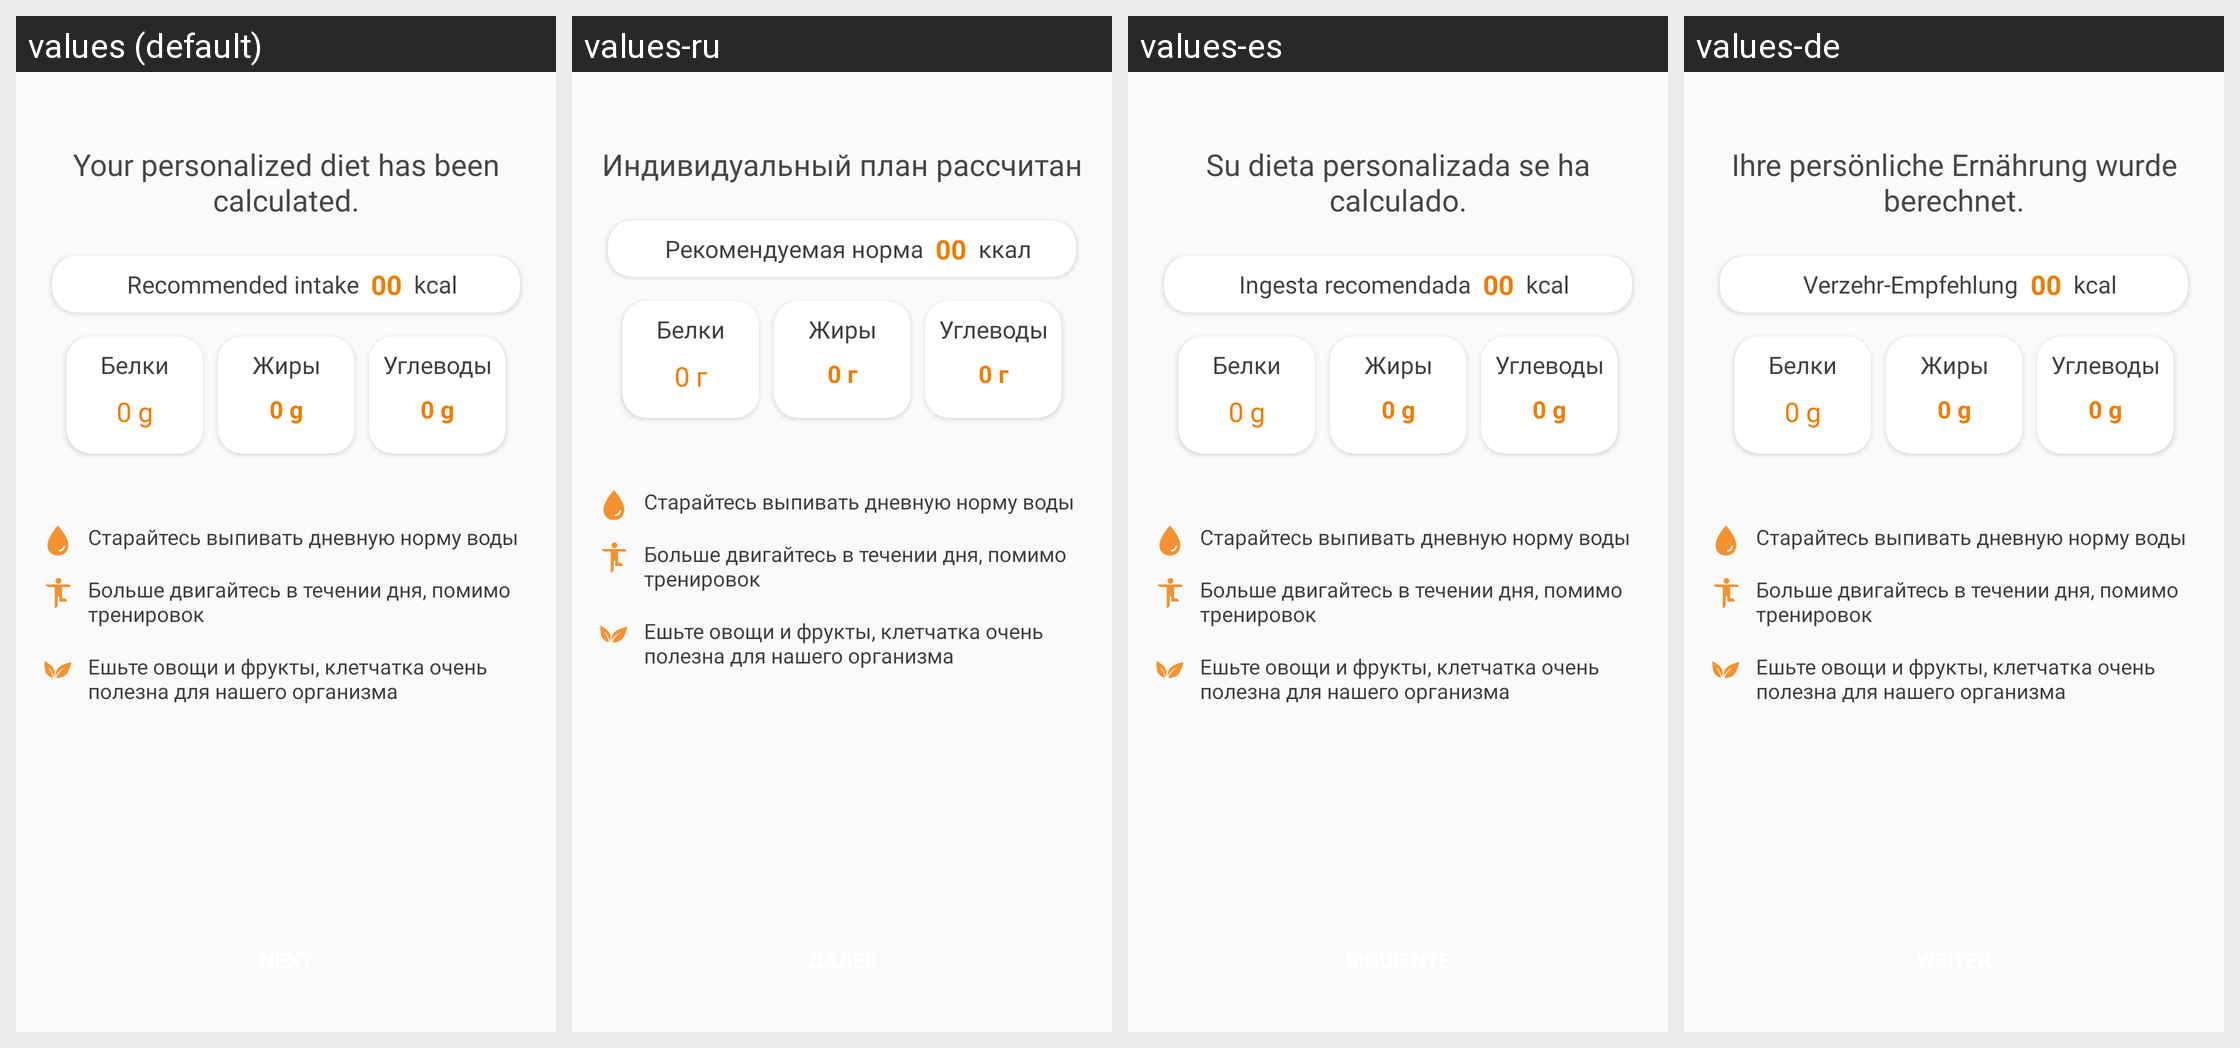

Strings drawn on this Android screen and how each of the app's shown locales translates them:
Android screen res/layout/fragment_individual_plan_second.xml rendered under 4 locales, left to right: values (default), values-ru, values-es, values-de. Device: Nexus 5 (rendered at 1080×1920; each locale shown at half size, 540×960, under a caption strip naming it); theme AppTheme.
Other locales in the repository, not shown: values-pt.
Strings drawn on this screen, with the default value and each locale's value (text and hints the layout hard-codes, and strings that could not be matched under every locale, appear in the picture but are not listed):

fragment_individual_plan_0_g
  values: 0 g
  values-ru: 0 г
  values-es: 0 g  [not translated; the default value is used]
  values-de: 0 g  [not translated; the default value is used]

plan_calculated
  values: Your personalized diet has been calculated.
  values-ru: Индивидуальный план рассчитан
  values-es: Su dieta personalizada se ha calculado.
  values-de: Ihre persönliche Ernährung wurde berechnet.

recommended_rate
  values: Recommended intake
  values-ru: Рекомендуемая норма
  values-es: Ingesta recomendada
  values-de: Verzehr-Empfehlung

value_00
  values: 00
  values-ru: 00
  values-es: 00  [not translated; the default value is used]
  values-de: 00  [not translated; the default value is used]

calories_unit
  values: kcal
  values-ru: ккал
  values-es: kcal
  values-de: kcal
